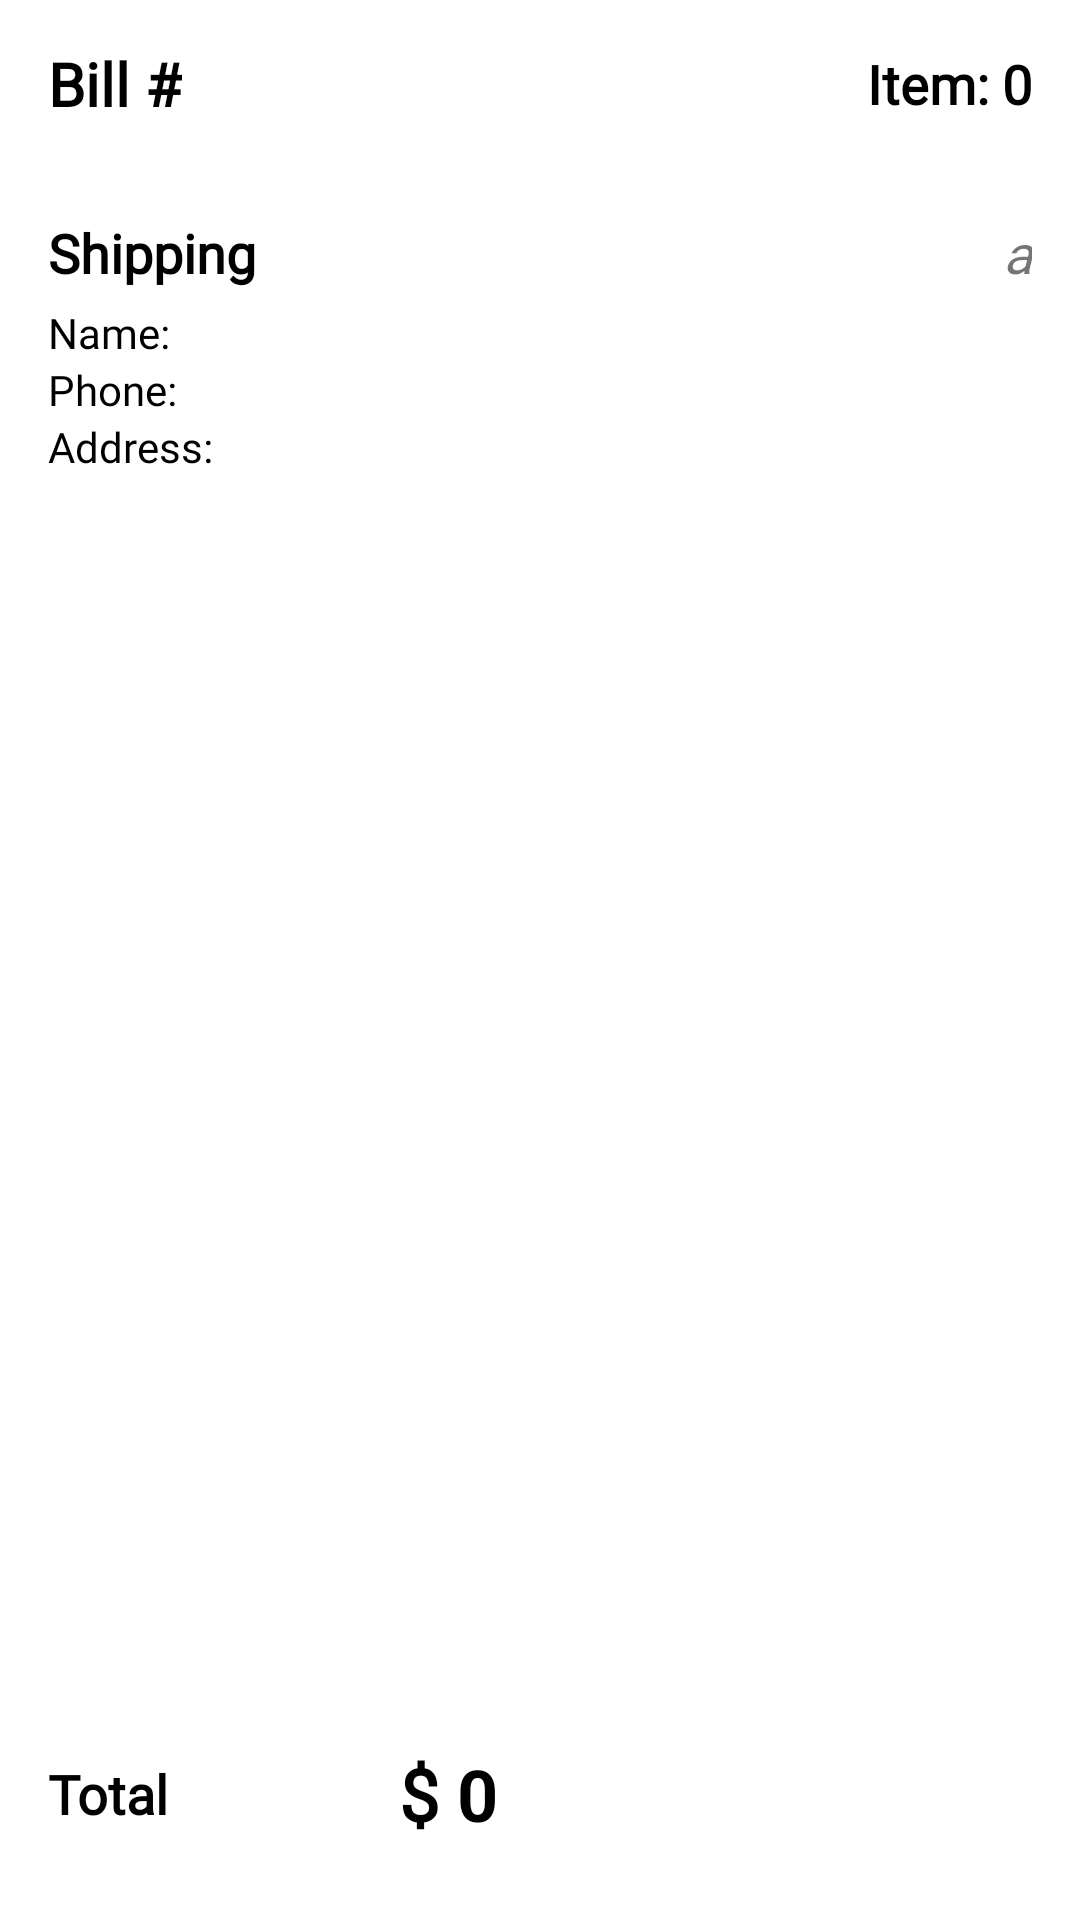

Write the Android layout XML for this screen, with the resource values it uses.
<!-- AndroidManifest.xml: application theme Theme.PizzaDelicious -->
<!-- res/layout/fragment_bill_details.xml -->
<?xml version="1.0" encoding="utf-8"?>
<RelativeLayout xmlns:android="http://schemas.android.com/apk/res/android"
    xmlns:tools="http://schemas.android.com/tools"
    android:id="@+id/billDetailsFragment"
    android:layout_width="match_parent"
    android:layout_height="match_parent"
    tools:context=".Fragments.BillDetailsFragment"
    android:background="@color/white"
    android:orientation="vertical">

    <LinearLayout
        android:id="@+id/toolbar"
        android:layout_width="match_parent"
        android:layout_height="?android:attr/actionBarSize"
        android:gravity="center"
        android:orientation="horizontal">
        <LinearLayout
            android:layout_width="wrap_content"
            android:layout_height="wrap_content"
            android:orientation="horizontal"
            android:layout_marginRight="16dp">
            <TextView
                android:layout_width="wrap_content"
                android:layout_height="?android:attr/actionBarSize"
                android:fontFamily="@font/montserrat_medium"
                android:gravity="center"
                android:layout_marginLeft="16dp"
                android:text="Bill #"
                android:textColor="@color/black"
                android:textSize="20sp"
                android:textStyle="bold" />
            <TextView
                android:id="@+id/tv_billId"
                android:layout_width="wrap_content"
                android:layout_height="?android:attr/actionBarSize"
                android:fontFamily="@font/montserrat_medium"
                android:gravity="center"
                android:text=""
                android:textColor="@color/black"
                android:textSize="20sp"
                android:textStyle="bold" />
        </LinearLayout>

        <LinearLayout
            android:layout_width="match_parent"
            android:layout_height="wrap_content"
            android:layout_marginRight="16dp"
            android:gravity="right">
            <TextView
                android:layout_width="wrap_content"
                android:layout_height="?android:attr/actionBarSize"
                android:layout_marginLeft="180dp"
                android:fontFamily="@font/montserrat_medium"
                android:gravity="center"
                android:text="Item: "
                android:textColor="@color/black"
                android:textSize="18sp"
                android:textStyle="bold" />

            <TextView
                android:id="@+id/tv_count_item"
                android:layout_width="wrap_content"
                android:layout_height="?android:attr/actionBarSize"
                android:fontFamily="@font/montserrat_medium"
                android:gravity="center"
                android:text="0"
                android:textColor="@color/black"
                android:textSize="18sp"
                android:textStyle="bold" />
        </LinearLayout>

    </LinearLayout>

    <LinearLayout
        android:id="@+id/layout_delivery"
        android:layout_width="match_parent"
        android:layout_height="wrap_content"
        android:layout_below="@id/toolbar"
        android:layout_margin="16dp"
        android:orientation="vertical">
        <LinearLayout
            android:layout_width="match_parent"
            android:layout_height="wrap_content"
            android:orientation="horizontal">
            <TextView
                android:layout_width="wrap_content"
                android:layout_height="wrap_content"
                android:fontFamily="@font/montserrat_medium"
                android:text="Shipping"
                android:layout_marginBottom="5dp"
                android:textColor="@color/black"
                android:textSize="18sp"
                android:textStyle="bold" />
            <TextView
                android:id="@+id/tv_status"
                android:gravity="right"
                android:layout_width="match_parent"
                android:layout_height="wrap_content"
                android:fontFamily="@font/montserrat_medium"
                android:text="a"
                android:textStyle="italic"
                android:layout_marginBottom="5dp"
                android:textSize="18sp"/>
        </LinearLayout>
        <LinearLayout
            android:layout_width="match_parent"
            android:layout_height="wrap_content"
            android:orientation="horizontal">
            <TextView
                android:layout_width="wrap_content"
                android:layout_height="wrap_content"
                android:fontFamily="@font/montserrat_medium"
                android:text="Name:  "
                android:textColor="@color/black"
                android:textSize="14sp"/>
            <TextView
                android:id="@+id/tv_name_user"
                android:layout_width="match_parent"
                android:layout_height="wrap_content"
                android:textColor="@color/black"
                android:textSize="14sp" />
        </LinearLayout>
        <LinearLayout
            android:layout_width="match_parent"
            android:layout_height="wrap_content"
            android:orientation="horizontal">
            <TextView
                android:layout_width="wrap_content"
                android:layout_height="wrap_content"
                android:fontFamily="@font/montserrat_medium"
                android:text="Phone:  "
                android:textColor="@color/black"
                android:textSize="14sp"/>
            <TextView
                android:id="@+id/tv_phone_user"
                android:layout_width="match_parent"
                android:layout_height="wrap_content"
                android:textColor="@color/black"
                android:textSize="14sp" />
        </LinearLayout>
        <LinearLayout
            android:layout_width="match_parent"
            android:layout_height="wrap_content"
            android:orientation="horizontal">
            <TextView
                android:layout_width="wrap_content"
                android:layout_height="wrap_content"
                android:fontFamily="@font/montserrat_medium"
                android:text="Address:  "
                android:textColor="@color/black"
                android:textSize="14sp"/>
            <TextView
                android:id="@+id/tv_address_user"
                android:layout_width="match_parent"
                android:layout_height="wrap_content"
                android:textColor="@color/black"
                android:textSize="14sp" />
        </LinearLayout>

    </LinearLayout>

    <LinearLayout
        android:id="@+id/layout_listBillDetailsItem"
        android:layout_width="match_parent"
        android:layout_height="wrap_content"
        android:layout_above="@+id/layout1"
        android:layout_below="@id/layout_delivery"
        android:layout_margin="16dp"
        android:orientation="vertical">

        <androidx.recyclerview.widget.RecyclerView
            android:id="@+id/recyclerView_billDetails"
            android:layout_width="match_parent"
            android:layout_height="wrap_content" />
    </LinearLayout>


    <LinearLayout
        android:id="@+id/layout1"
        android:layout_width="match_parent"
        android:layout_height="wrap_content"
        android:layout_alignParentBottom="true"
        android:layout_marginBottom="10dp"
        android:orientation="horizontal">

        <LinearLayout
            android:layout_width="150dp"
            android:layout_height="wrap_content"
            android:layout_below="@+id/layout_listBillDetailsItem"
            android:layout_gravity="center"
            android:layout_margin="16dp"
            android:gravity="center"
            android:orientation="horizontal">

            <TextView
                android:layout_width="wrap_content"
                android:layout_height="wrap_content"
                android:fontFamily="@font/montserrat_medium"
                android:text="Total"
                android:textColor="@color/black"
                android:textSize="18sp"
                android:textStyle="bold" />

            <LinearLayout
                android:layout_width="match_parent"
                android:layout_height="wrap_content"
                android:gravity="right"
                android:orientation="horizontal">

                <TextView
                    android:layout_width="wrap_content"
                    android:layout_height="wrap_content"
                    android:fontFamily="@font/montserrat_medium"
                    android:text="$ "
                    android:textColor="@color/black"
                    android:textSize="24sp"
                    android:textStyle="bold" />

                <TextView
                    android:id="@+id/tv_total_bill"
                    android:layout_width="wrap_content"
                    android:layout_height="wrap_content"
                    android:text="0"
                    android:textColor="@color/black"
                    android:textSize="24sp"
                    android:textStyle="bold" />
            </LinearLayout>

        </LinearLayout>

        <Button
            android:id="@+id/btn_received"
            android:layout_width="match_parent"
            android:layout_height="wrap_content"
            android:layout_margin="16dp"
            android:background="@drawable/bg_btn_received"
            android:text="Delivery now"
            android:fontFamily="@font/montserrat_medium"
            android:gravity="center"
            android:textColor="@color/white"
            android:textSize="16sp"
            android:visibility="gone"
            android:textStyle="bold" />
    </LinearLayout>

</RelativeLayout>
<!-- resources referenced by this layout -->
<resources>
  <color name="black">#FF000000</color>
  <color name="white">#FFFFFFFF</color>
  <!-- drawable bg_btn_received (drawable) -->
  <?xml version="1.0" encoding="utf-8"?>
  <ripple xmlns:android="http://schemas.android.com/apk/res/android"
      android:color="#46F640">
      <item>
          <shape android:shape="rectangle">
              <solid android:color="@color/white" />
              <corners android:radius="10dp" />
              <stroke
                  android:width="1dp"
                  android:color="#B5B6B6" />
          </shape>
      </item>
  </ripple>
  <style name="Theme.PizzaDelicious" parent="Theme.AppCompat.Light.NoActionBar">
          
          <item name="colorPrimary">@color/colorAccent</item>
          <item name="colorPrimaryVariant">@color/purple_700</item>
          <item name="colorOnPrimary">@color/white</item>
          
          <item name="colorSecondary">@color/teal_200</item>
          <item name="colorSecondaryVariant">@color/teal_700</item>
          <item name="colorOnSecondary">@color/black</item>
          
          <item name="android:statusBarColor" tools:targetApi="l">?attr/colorPrimaryVariant</item>
          
      </style>
  <color name="colorAccent">#E53935</color>
  <color name="purple_700">#FF3700B3</color>
  <color name="teal_200">#FF03DAC5</color>
  <color name="teal_700">#FF018786</color>
</resources>
